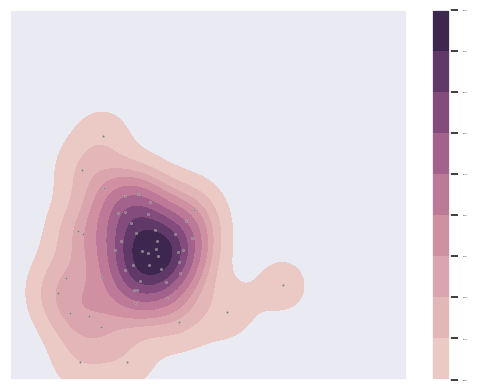

Generate this figure with matplotlib: (Note: this script raises an exception after producing the figure.)
import numpy as np
import seaborn as sns
import matplotlib.pyplot as plt

sns.set_theme(style="dark")
number = np.random.randint(1000000, size=1)
rs = np.random.RandomState(number)
print(number)
sns.set(font_scale = 0)
# Set up the matplotlib figure
# f, axes = plt.subplots(1, 1, figsize=(9, 9), sharex=True, sharey=True)

# Rotate the starting point around the cubehelix hue circle
# for ax, s in zip(axes.flat, np.linspace(0, 3, 10)):
# Create a cubehelix colormap to use with kdeplot
cmap = sns.cubehelix_palette(as_cmap=True)

# Generate and plot a random bivariate dataset
data = np.random.multivariate_normal(mean=np.asarray([3, 0]), cov=np.eye(2), size=50)
data_no = np.random.multivariate_normal(mean=np.asarray([0,3]), cov=np.eye(2), size=100)
# data_no =np.random.normal(6.2, 3.5, size=(1000,2))
x_no = data_no[:,0]
y_no = data_no[:,1]
# breakpoint()
x = np.concatenate([data[:, 0], x_no],-1)
y = np.concatenate([data[:, 1], y_no],-1)


estimated_meanx = np.mean(x)
estimated_meany = np.mean(y)
estimated_covariance = np.cov(np.concatenate([data, data_no], 0).T)
fig, ax = plt.subplots()
data_new = np.random.multivariate_normal(mean=np.asarray([estimated_meanx, estimated_meany]), cov=estimated_covariance, size=1000)

# cbar = fig.colorbar(cax, ticks=[-1, 0])
# cbar.ax.set_yticklabels(['< -1', '0', '> 1'])  # vertically oriented colorbar
# cbar.ax.set_yticklabels(['low ID score', 'high ID score'])




x1, y1 = rs.normal(size=(2, 50))
sns.kdeplot(
    x=x1, y=y1,
shade=True,
    cmap=cmap,
cbar=True,
)

# ax.set_axis_off()

sns.scatterplot(x=x1,y=y1, s=3,color=".5")
plt.xticks([])
plt.yticks([])
plt.xlim([-3, 6])
plt.ylim([-3, 6])
# ax.set(xlim=(-3.5, 3.5), ylim=(-3.5, 3.5))
# f.subplots_adjust(0, 0, 1, 1, .08, .08)
plt.savefig('fig2.pdf')

breakpoint()
sns.kdeplot(
    x=x, y=y,
shade=True,
    cmap=cmap,
cbar=True,
# cbar_kws=cbar
)

sns.scatterplot(x=x,y=y, s=3,color=".5")
plt.xticks([])
plt.yticks([])
plt.xlim([-3, 6])
plt.ylim([-3, 6])
# ax.set(xlim=(-3.5, 3.5), ylim=(-3.5, 3.5))
# f.subplots_adjust(0, 0, 1, 1, .08, .08)
plt.savefig('fig1.pdf')

plt.clf()
# cbar = fig.colorbar(cax, ticks=[-1, 0])
# cbar.ax.set_yticklabels(['< -1', '0', '> 1'])  # vertically oriented colorbar
# cbar.ax.set_yticklabels(['low ID score', 'high ID score'])
sns.kdeplot(
    x=data_new[:,0], y=data_new[:,1],
shade=True,
    cmap=cmap,
cbar=True,
)

# ax.set_axis_off()

sns.scatterplot(x=x,y=y, s=3,color=".5")
plt.xticks([])
plt.yticks([])
plt.xlim([-3, 6])
plt.ylim([-3, 6])
# ax.set(xlim=(-3.5, 3.5), ylim=(-3.5, 3.5))
# f.subplots_adjust(0, 0, 1, 1, .08, .08)
plt.savefig('fig2.pdf')